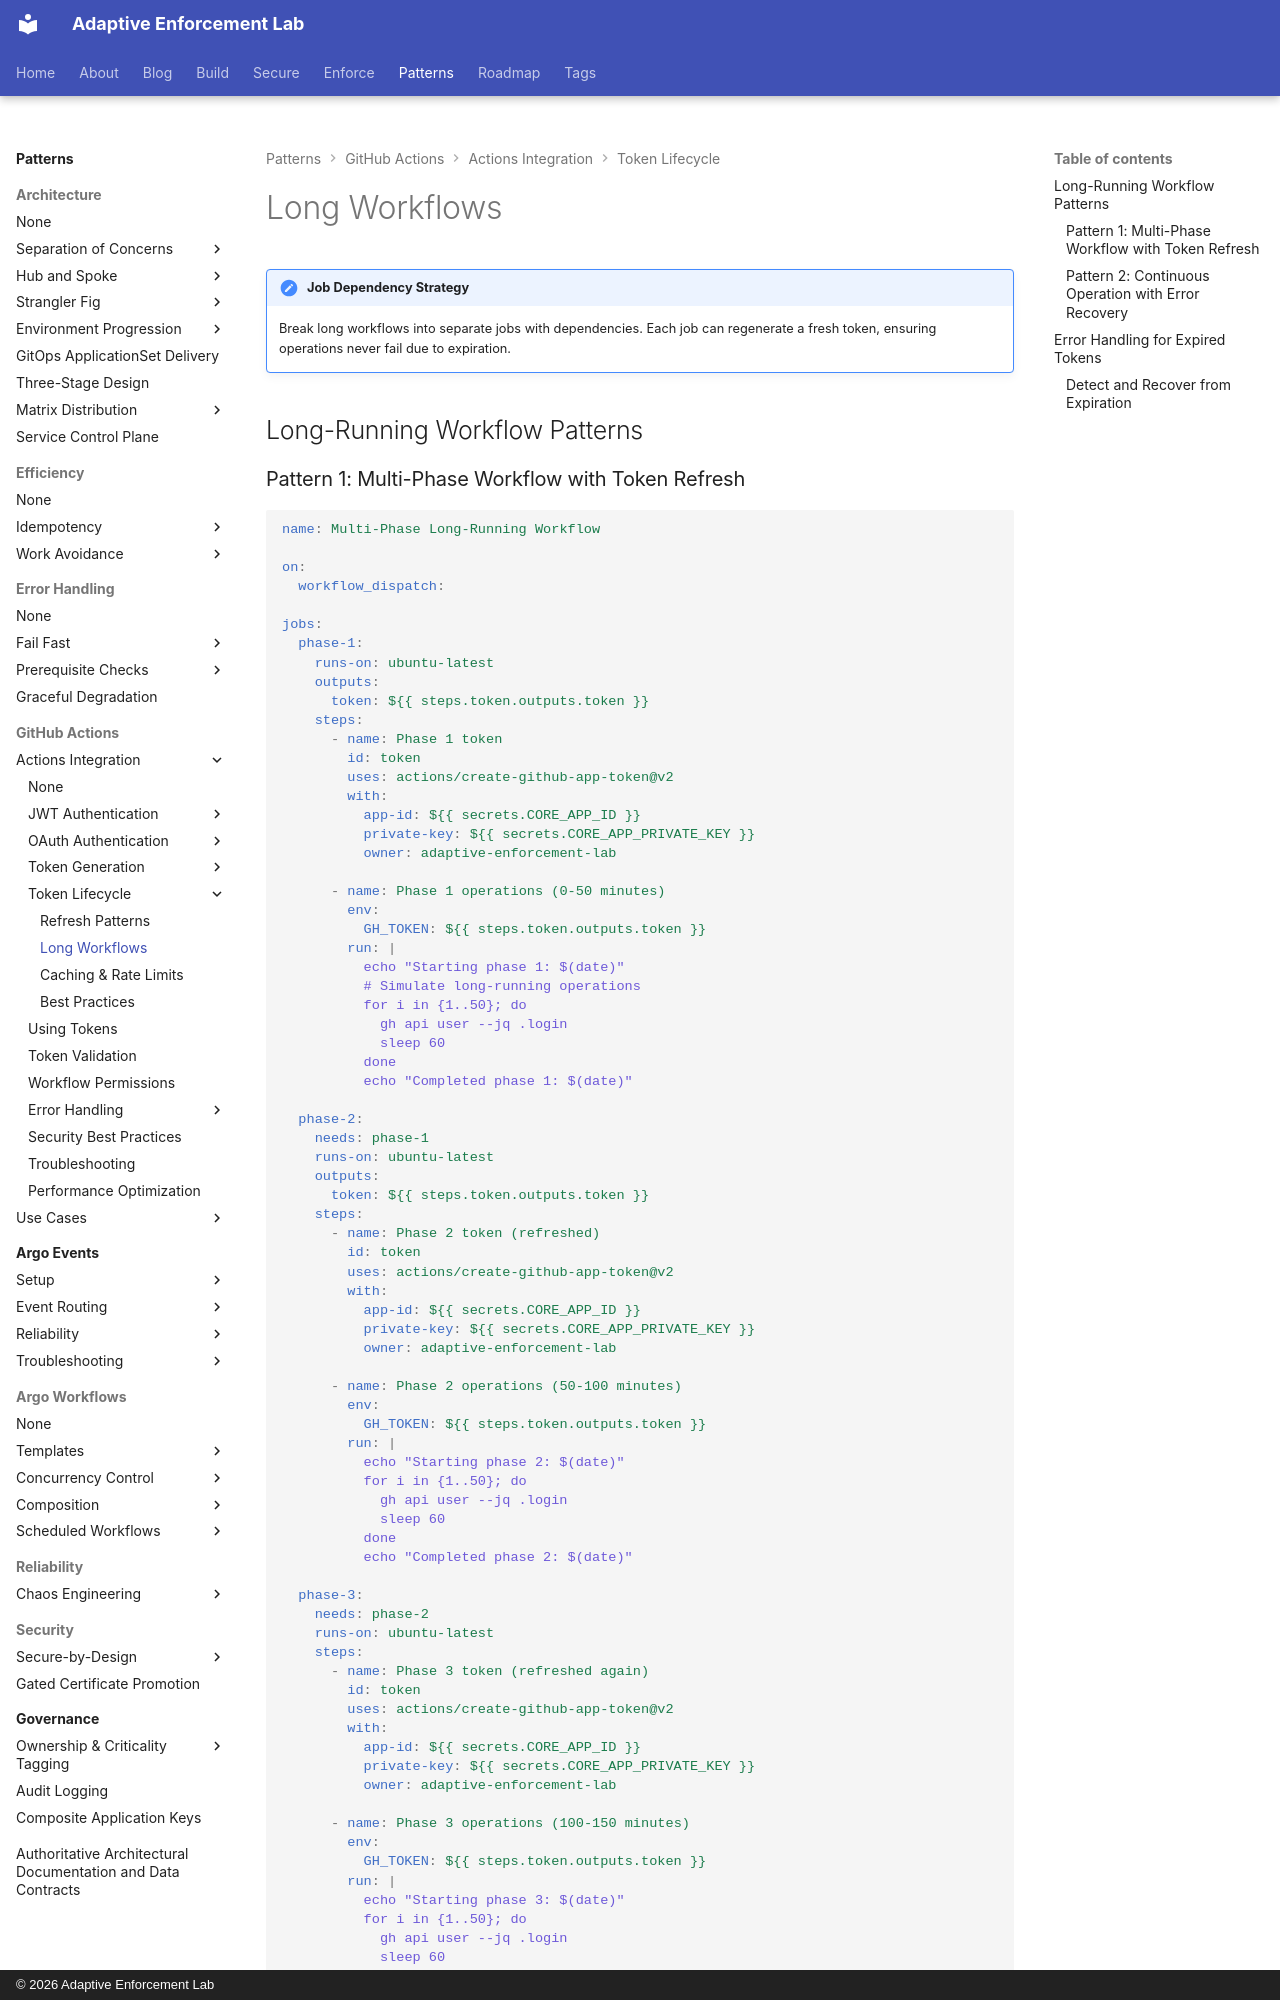

repository: adaptive-enforcement-lab/adaptive-enforcement-lab-com · page: patterns/github-actions/actions-integration/token-lifecycle/long-workflows/index.html · generator: mkdocs · copyright: © 2026 Adaptive Enforcement Lab

---
title: Long-Running Workflow Patterns
description: >-
  Error handling and patterns for long-running workflows with token expiration and refresh management.
provenance: human
---

!!! note "Job Dependency Strategy"

    Break long workflows into separate jobs with dependencies. Each job can regenerate a fresh token, ensuring operations never fail due to expiration.

## Long-Running Workflow Patterns

### Pattern 1: Multi-Phase Workflow with Token Refresh

```yaml
name: Multi-Phase Long-Running Workflow

on:
  workflow_dispatch:

jobs:
  phase-1:
    runs-on: ubuntu-latest
    outputs:
      token: ${{ steps.token.outputs.token }}
    steps:
      - name: Phase 1 token
        id: token
        uses: actions/create-github-app-token@v2
        with:
          app-id: ${{ secrets.CORE_APP_ID }}
          private-key: ${{ secrets.CORE_APP_PRIVATE_KEY }}
          owner: adaptive-enforcement-lab

      - name: Phase 1 operations (0-50 minutes)
        env:
          GH_TOKEN: ${{ steps.token.outputs.token }}
        run: |
          echo "Starting phase 1: $(date)"
          # Simulate long-running operations
          for i in {1..50}; do
            gh api user --jq .login
            sleep 60
          done
          echo "Completed phase 1: $(date)"

  phase-2:
    needs: phase-1
    runs-on: ubuntu-latest
    outputs:
      token: ${{ steps.token.outputs.token }}
    steps:
      - name: Phase 2 token (refreshed)
        id: token
        uses: actions/create-github-app-token@v2
        with:
          app-id: ${{ secrets.CORE_APP_ID }}
          private-key: ${{ secrets.CORE_APP_PRIVATE_KEY }}
          owner: adaptive-enforcement-lab

      - name: Phase 2 operations (50-100 minutes)
        env:
          GH_TOKEN: ${{ steps.token.outputs.token }}
        run: |
          echo "Starting phase 2: $(date)"
          for i in {1..50}; do
            gh api user --jq .login
            sleep 60
          done
          echo "Completed phase 2: $(date)"

  phase-3:
    needs: phase-2
    runs-on: ubuntu-latest
    steps:
      - name: Phase 3 token (refreshed again)
        id: token
        uses: actions/create-github-app-token@v2
        with:
          app-id: ${{ secrets.CORE_APP_ID }}
          private-key: ${{ secrets.CORE_APP_PRIVATE_KEY }}
          owner: adaptive-enforcement-lab

      - name: Phase 3 operations (100-150 minutes)
        env:
          GH_TOKEN: ${{ steps.token.outputs.token }}
        run: |
          echo "Starting phase 3: $(date)"
          for i in {1..50}; do
            gh api user --jq .login
            sleep 60
          done
          echo "Completed phase 3: $(date)"
```
